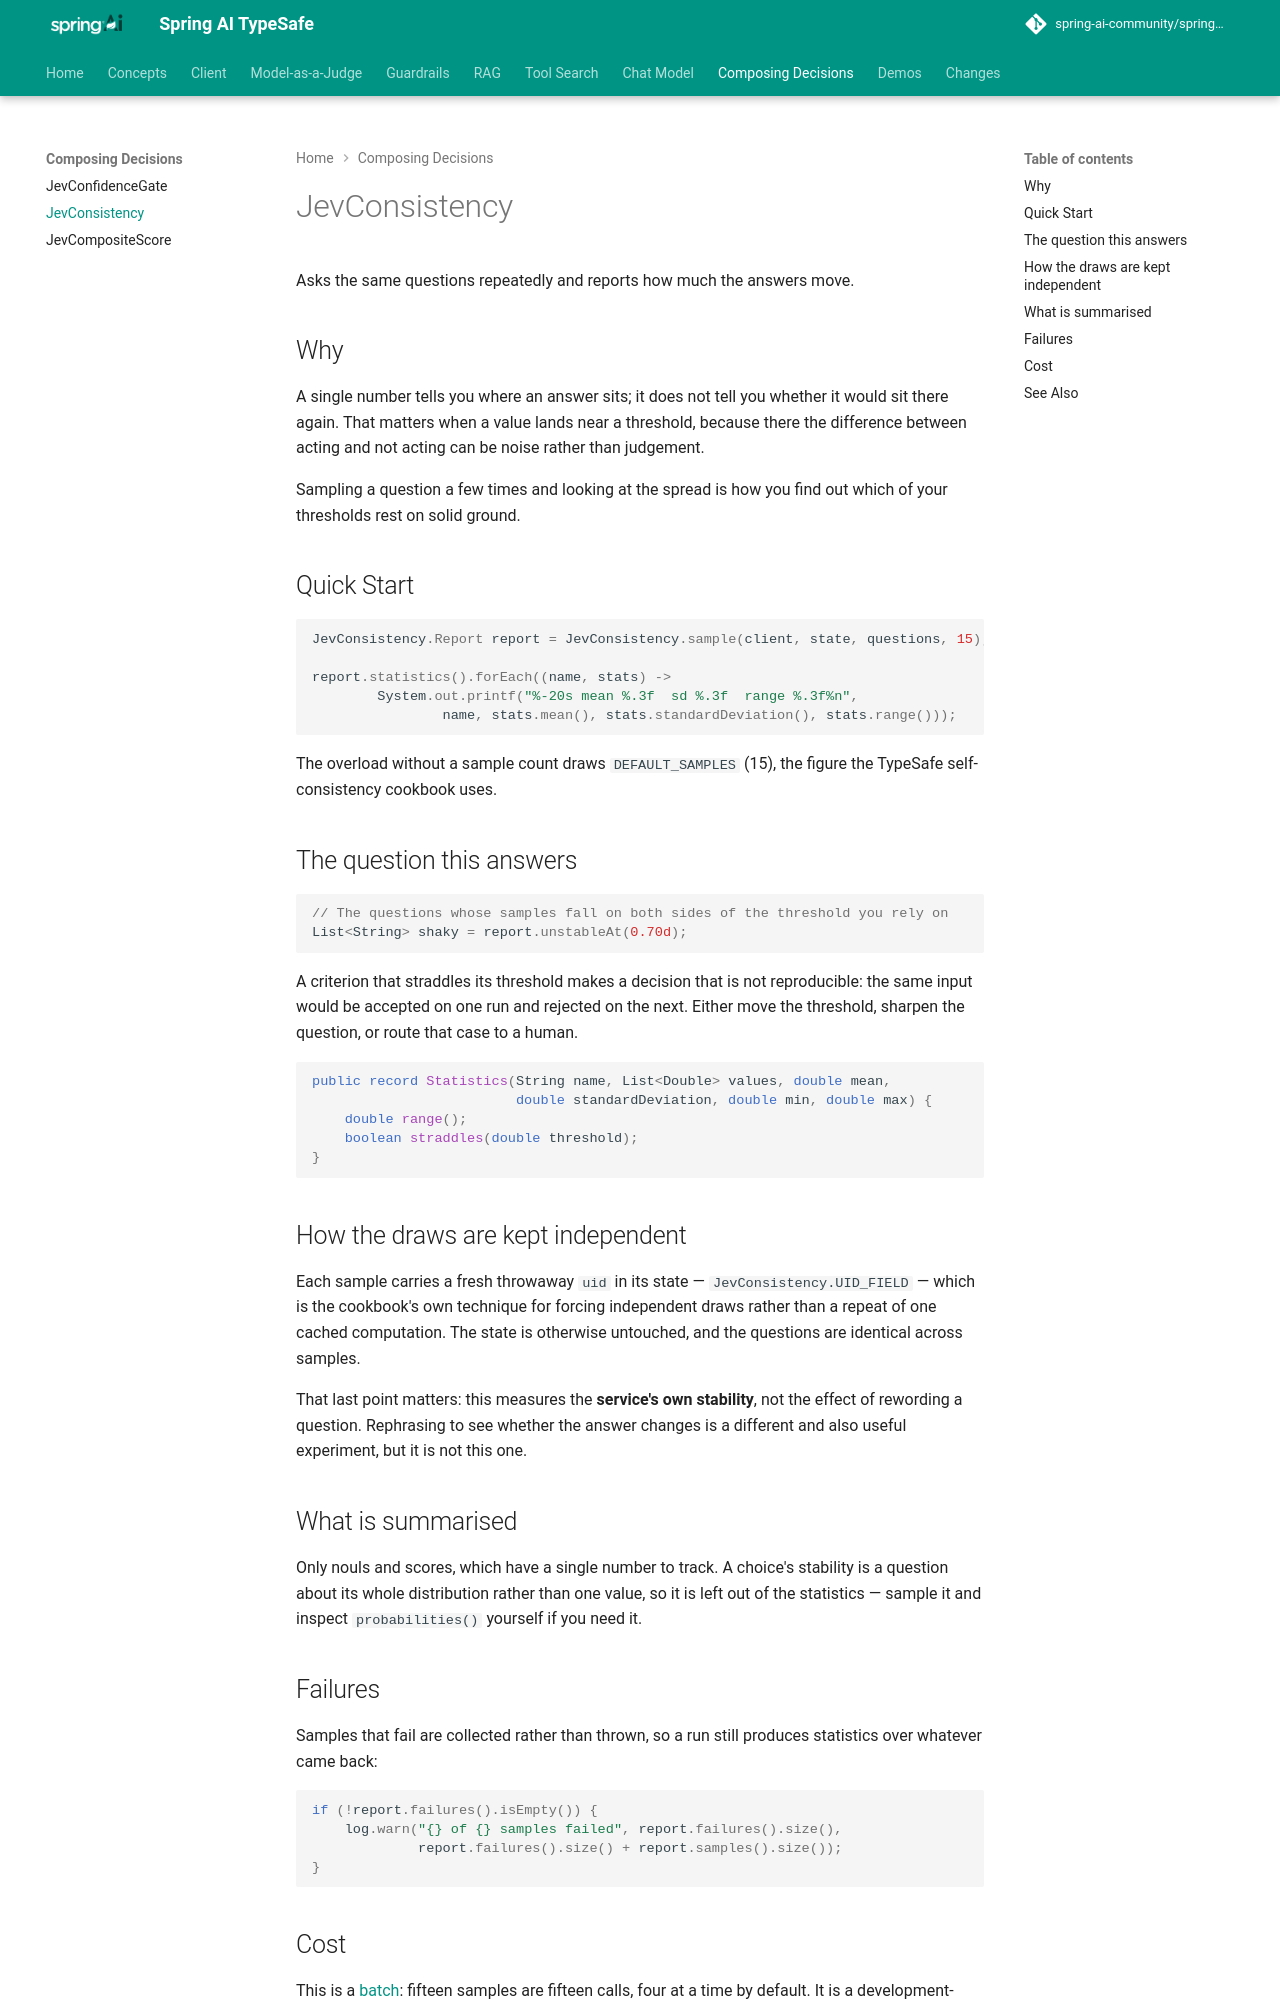

repository: spring-ai-community/spring-ai-typesafe · page: 0.4.0-SNAPSHOT/patterns/JevConsistency/index.html · generator: mkdocs

# JevConsistency

!!! warning "This project is archived"

    `JevConsistency` is now `DecisionConsistency` in Spring AI Decision Extensions (`org.springaicommunity:spring-ai-decision-patterns`), and works with any Spring AI `DecisionModel`. See [DecisionConsistency](https://spring-ai-community.github.io/spring-ai-decision-extensions/latest/patterns/DecisionConsistency/).
    To move an application over, see [Coming from spring-ai-typesafe](https://spring-ai-community.github.io/spring-ai-decision-extensions/latest/migration/#what-behaves-differently).

Asks the same questions repeatedly and reports how much the answers move.

## Why

A single number tells you where an answer sits; it does not tell you whether it would sit
there again. That matters when a value lands near a threshold, because there the difference
between acting and not acting can be noise rather than judgement.

Sampling a question a few times and looking at the spread is how you find out which of your
thresholds rest on solid ground.

## Quick Start

```java
JevConsistency.Report report = JevConsistency.sample(client, state, questions, 15);

report.statistics().forEach((name, stats) ->
        System.out.printf("%-20s mean %.3f  sd %.3f  range %.3f%n",
                name, stats.mean(), stats.standardDeviation(), stats.range()));
```

The overload without a sample count draws `DEFAULT_SAMPLES` (15), the figure the TypeSafe
self-consistency cookbook uses.

## The question this answers

```java
// The questions whose samples fall on both sides of the threshold you rely on
List<String> shaky = report.unstableAt(0.70d);
```

A criterion that straddles its threshold makes a decision that is not reproducible: the same
input would be accepted on one run and rejected on the next. Either move the threshold,
sharpen the question, or route that case to a human.

```java
public record Statistics(String name, List<Double> values, double mean,
                         double standardDeviation, double min, double max) {
    double range();
    boolean straddles(double threshold);
}
```

## How the draws are kept independent

Each sample carries a fresh throwaway `uid` in its state — `JevConsistency.UID_FIELD` —
which is the cookbook's own technique for forcing independent draws rather than a repeat of
one cached computation. The state is otherwise untouched, and the questions are identical
across samples.

That last point matters: this measures the **service's own stability**, not the effect of
rewording a question. Rephrasing to see whether the answer changes is a different and also
useful experiment, but it is not this one.

## What is summarised

Only nouls and scores, which have a single number to track. A choice's stability is a
question about its whole distribution rather than one value, so it is left out of the
statistics — sample it and inspect `probabilities()` yourself if you need it.
